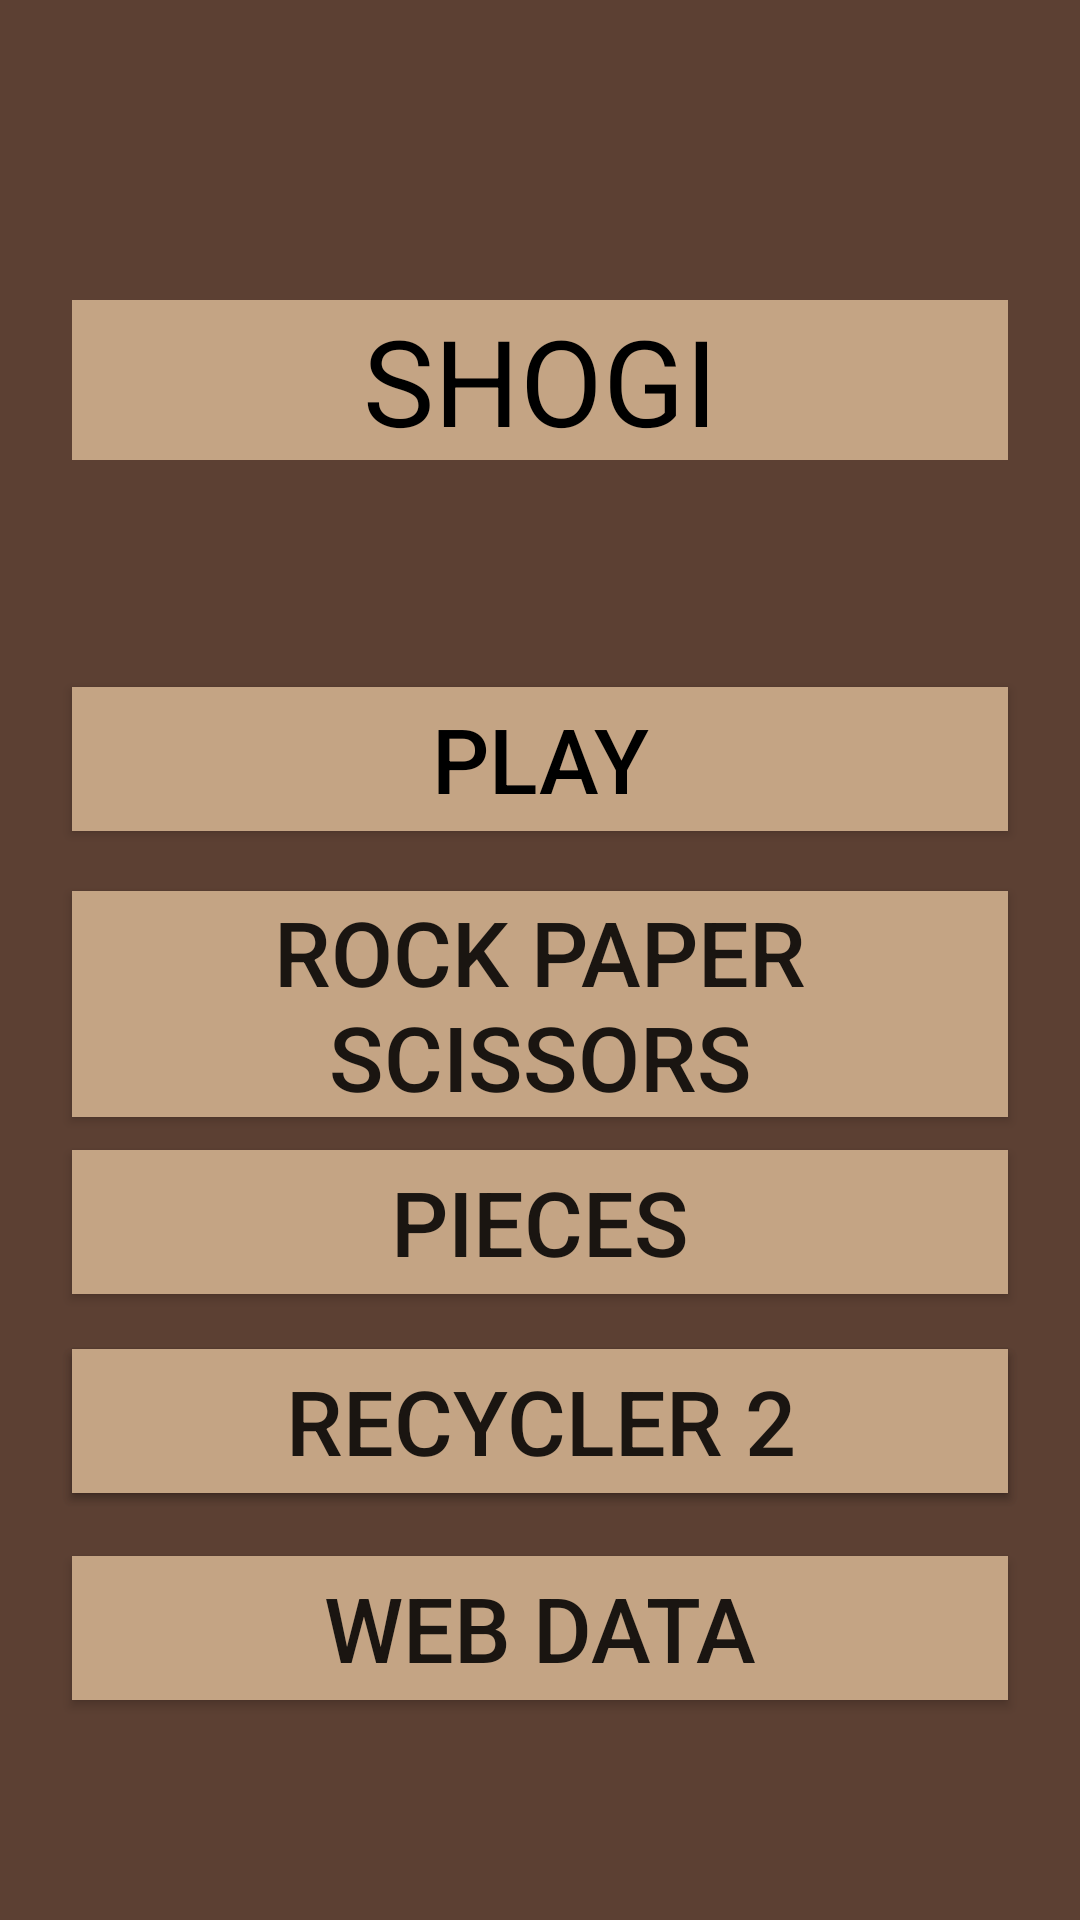

This screen was rendered from an Android layout file. Write that file and the resources it references.
<!-- AndroidManifest.xml: activity theme Theme.ShogiProject.NoActionBar -->
<!-- res/layout/activity_main.xml -->
<?xml version="1.0" encoding="utf-8"?>
<androidx.constraintlayout.widget.ConstraintLayout
    xmlns:android="http://schemas.android.com/apk/res/android"
    xmlns:tools="http://schemas.android.com/tools"
    android:layout_width="match_parent"
    android:layout_height="match_parent"
    android:background="@color/brown"
    xmlns:app="http://schemas.android.com/apk/res-auto">


    <TextView
        android:id="@+id/textView1"
        android:layout_width="0dp"
        android:layout_height="wrap_content"
        android:layout_marginLeft="24dp"
        android:layout_marginRight="24dp"
        android:layout_marginTop="100dp"
        android:text="SHOGI"
        android:textAlignment="center"
        android:background="@color/light_brown"
        android:textColor="@color/black"
        android:textSize="40sp"
        app:layout_constraintHorizontal_bias="0.0"
        app:layout_constraintLeft_toLeftOf="parent"
        app:layout_constraintRight_toRightOf="parent"
        app:layout_constraintTop_toTopOf="parent" />

    <androidx.appcompat.widget.AppCompatButton
        android:id="@+id/play_button"
        android:layout_width="0dp"
        android:layout_height="wrap_content"
        android:layout_marginLeft="24dp"
        android:layout_marginTop="8dp"
        android:layout_marginRight="24dp"
        android:layout_marginBottom="15dp"
        android:background="@color/light_brown"
        android:text="Play"
        android:textColor="@color/black"
        android:textSize="30sp"
        app:layout_constraintBottom_toBottomOf="parent"
        app:layout_constraintHorizontal_bias="0.0"
        app:layout_constraintLeft_toLeftOf="parent"
        app:layout_constraintRight_toRightOf="parent"
        app:layout_constraintTop_toBottomOf="@+id/textView1"
        app:layout_constraintVertical_bias="0.163" />

    <androidx.appcompat.widget.AppCompatButton
        android:id="@+id/piece_button"
        android:layout_width="0dp"
        android:layout_height="wrap_content"
        android:layout_marginLeft="24dp"
        android:layout_marginRight="24dp"
        android:layout_marginBottom="24dp"
        android:background="@color/light_brown"
        android:text="Pieces"
        android:textSize="30sp"
        app:layout_constraintBottom_toBottomOf="parent"
        app:layout_constraintHorizontal_bias="0.0"
        app:layout_constraintLeft_toLeftOf="parent"
        app:layout_constraintRight_toRightOf="parent"
        app:layout_constraintTop_toBottomOf="@+id/textView1"
        app:layout_constraintVertical_bias="0.555" />

    <androidx.appcompat.widget.AppCompatButton
        android:id="@+id/rock_paper_scissors_button"
        android:layout_width="0dp"
        android:layout_height="wrap_content"
        android:layout_marginLeft="24dp"
        android:layout_marginRight="24dp"
        android:layout_marginBottom="24dp"
        android:background="@color/light_brown"
        android:text="Rock Paper Scissors"
        android:textSize="30sp"
        app:layout_constraintBottom_toBottomOf="parent"
        app:layout_constraintHorizontal_bias="0.0"
        app:layout_constraintLeft_toLeftOf="parent"
        app:layout_constraintRight_toRightOf="parent"
        app:layout_constraintTop_toBottomOf="@+id/textView1"
        app:layout_constraintVertical_bias="0.371" />

    <androidx.appcompat.widget.AppCompatButton
        android:id="@+id/web_data"
        android:layout_width="0dp"
        android:layout_height="wrap_content"
        android:layout_marginLeft="24dp"
        android:layout_marginRight="24dp"
        android:layout_marginBottom="24dp"
        android:background="@color/light_brown"
        android:text="Web Data"
        android:textSize="30sp"
        app:layout_constraintBottom_toBottomOf="parent"
        app:layout_constraintHorizontal_bias="0.0"
        app:layout_constraintLeft_toLeftOf="parent"
        app:layout_constraintRight_toRightOf="parent"
        app:layout_constraintTop_toBottomOf="@+id/textView1"
        app:layout_constraintVertical_bias="0.881" />

    <androidx.appcompat.widget.AppCompatButton
        android:id="@+id/btn_data_bind"
        android:layout_width="0dp"
        android:layout_height="wrap_content"
        android:layout_marginLeft="24dp"
        android:layout_marginRight="24dp"
        android:layout_marginBottom="24dp"
        android:background="@color/light_brown"
        android:text="Data Bind"
        android:textSize="30sp"
        app:layout_constraintBottom_toBottomOf="parent"
        app:layout_constraintHorizontal_bias="0.0"
        app:layout_constraintLeft_toLeftOf="parent"
        app:layout_constraintRight_toRightOf="parent"
        app:layout_constraintTop_toBottomOf="@+id/textView1"
        app:layout_constraintVertical_bias="0.715" />

    <androidx.appcompat.widget.AppCompatButton
        android:id="@+id/btn_recycler_2"
        android:layout_width="0dp"
        android:layout_height="wrap_content"
        android:layout_marginLeft="24dp"
        android:layout_marginRight="24dp"
        android:layout_marginBottom="24dp"
        android:background="@color/light_brown"
        android:text="Recycler 2"
        android:textSize="30sp"
        app:layout_constraintBottom_toBottomOf="parent"
        app:layout_constraintHorizontal_bias="0.0"
        app:layout_constraintLeft_toLeftOf="parent"
        app:layout_constraintRight_toRightOf="parent"
        app:layout_constraintTop_toBottomOf="@+id/textView1"
        app:layout_constraintVertical_bias="0.715" />
</androidx.constraintlayout.widget.ConstraintLayout>
<!-- resources referenced by this layout -->
<resources>
  <color name="black">#FF000000</color>
  <color name="brown">#5C4033</color>
  <color name="light_brown">#C4A484</color>
  <style name="Theme.ShogiProject.NoActionBar">
          <item name="windowActionBar">false</item>
          <item name="windowNoTitle">true</item>
      </style>
</resources>
